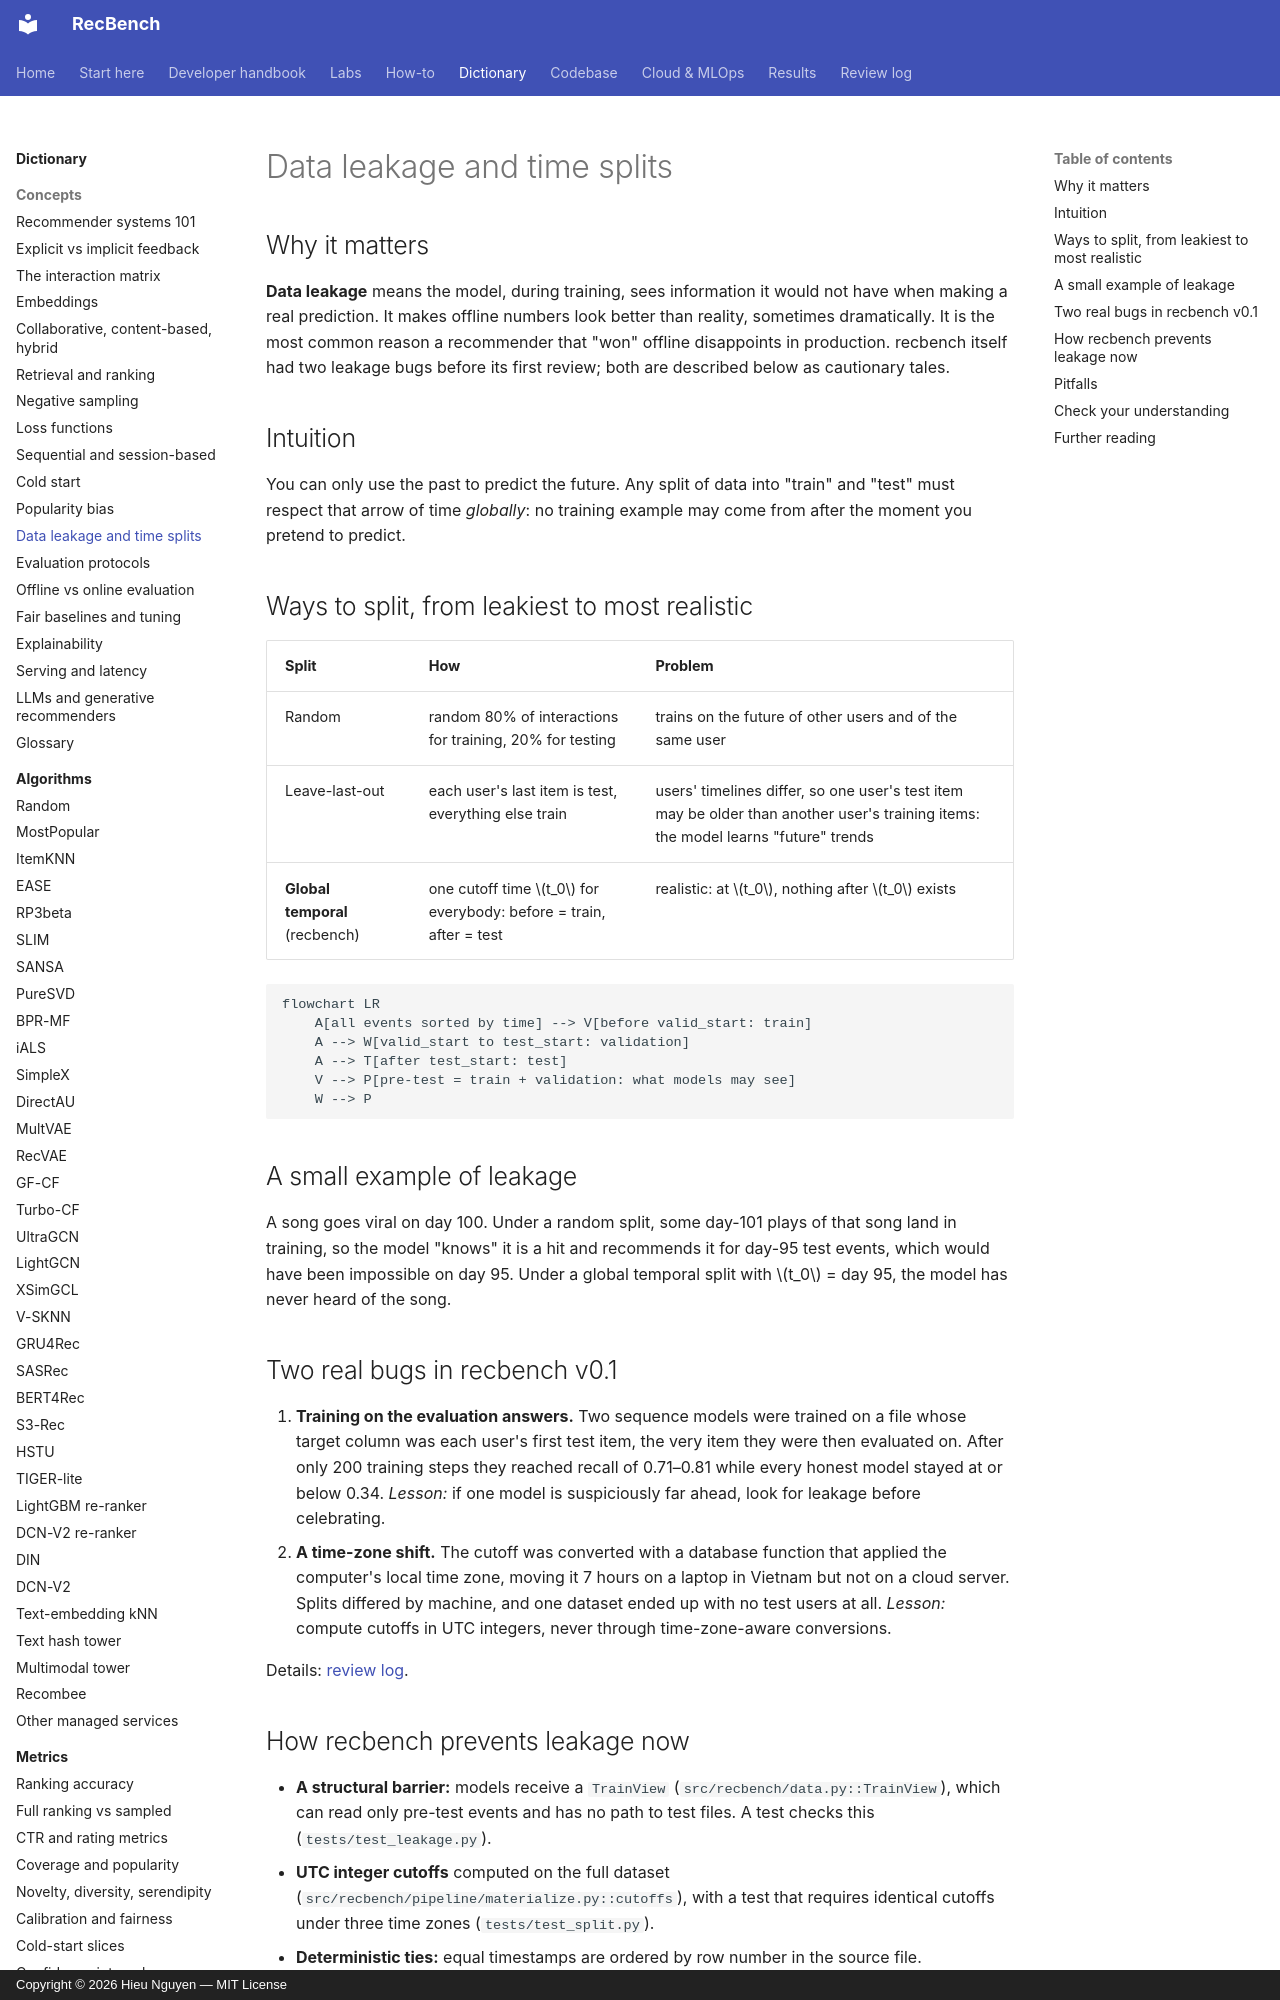

repository: trunghieu11/recbench · page: dictionary/concepts/data-leakage-and-splits/index.html · generator: mkdocs · copyright: Copyright © 2026 Hieu Nguyen — MIT License

# Data leakage and time splits

## Why it matters

**Data leakage** means the model, during training, sees information it would not have when making a real
prediction. It makes offline numbers look better than reality, sometimes dramatically. It is the most common
reason a recommender that "won" offline disappoints in production. recbench itself had two leakage bugs
before its first review; both are described below as cautionary tales.

## Intuition

You can only use the past to predict the future. Any split of data into "train" and "test" must respect
that arrow of time *globally*: no training example may come from after the moment you pretend to predict.

## Ways to split, from leakiest to most realistic

| Split | How | Problem |
|---|---|---|
| Random | random 80% of interactions for training, 20% for testing | trains on the future of other users and of the same user |
| Leave-last-out | each user's last item is test, everything else train | users' timelines differ, so one user's test item may be older than another user's training items: the model learns "future" trends |
| **Global temporal** (recbench) | one cutoff time $t_0$ for everybody: before = train, after = test | realistic: at $t_0$, nothing after $t_0$ exists |

```mermaid
flowchart LR
    A[all events sorted by time] --> V[before valid_start: train]
    A --> W[valid_start to test_start: validation]
    A --> T[after test_start: test]
    V --> P[pre-test = train + validation: what models may see]
    W --> P
```

## A small example of leakage

A song goes viral on day 100. Under a random split, some day-101 plays of that song land in training, so the
model "knows" it is a hit and recommends it for day-95 test events, which would have been impossible on day 95.
Under a global temporal split with $t_0$ = day 95, the model has never heard of the song.

## Two real bugs in recbench v0.1

1. **Training on the evaluation answers.** Two sequence models were trained on a file whose target column
   was each user's first test item, the very item they were then evaluated on. After only 200 training steps
   they reached recall of 0.71–0.81 while every honest model stayed at or below 0.34. *Lesson:* if one model
   is suspiciously far ahead, look for leakage before celebrating.
2. **A time-zone shift.** The cutoff was converted with a database function that applied the computer's local
   time zone, moving it 7 hours on a laptop in Vietnam but not on a cloud server. Splits differed by machine,
   and one dataset ended up with no test users at all. *Lesson:* compute cutoffs in UTC integers, never through
   time-zone-aware conversions.

Details: [review log](../../review/2026-10-02-review.md).
